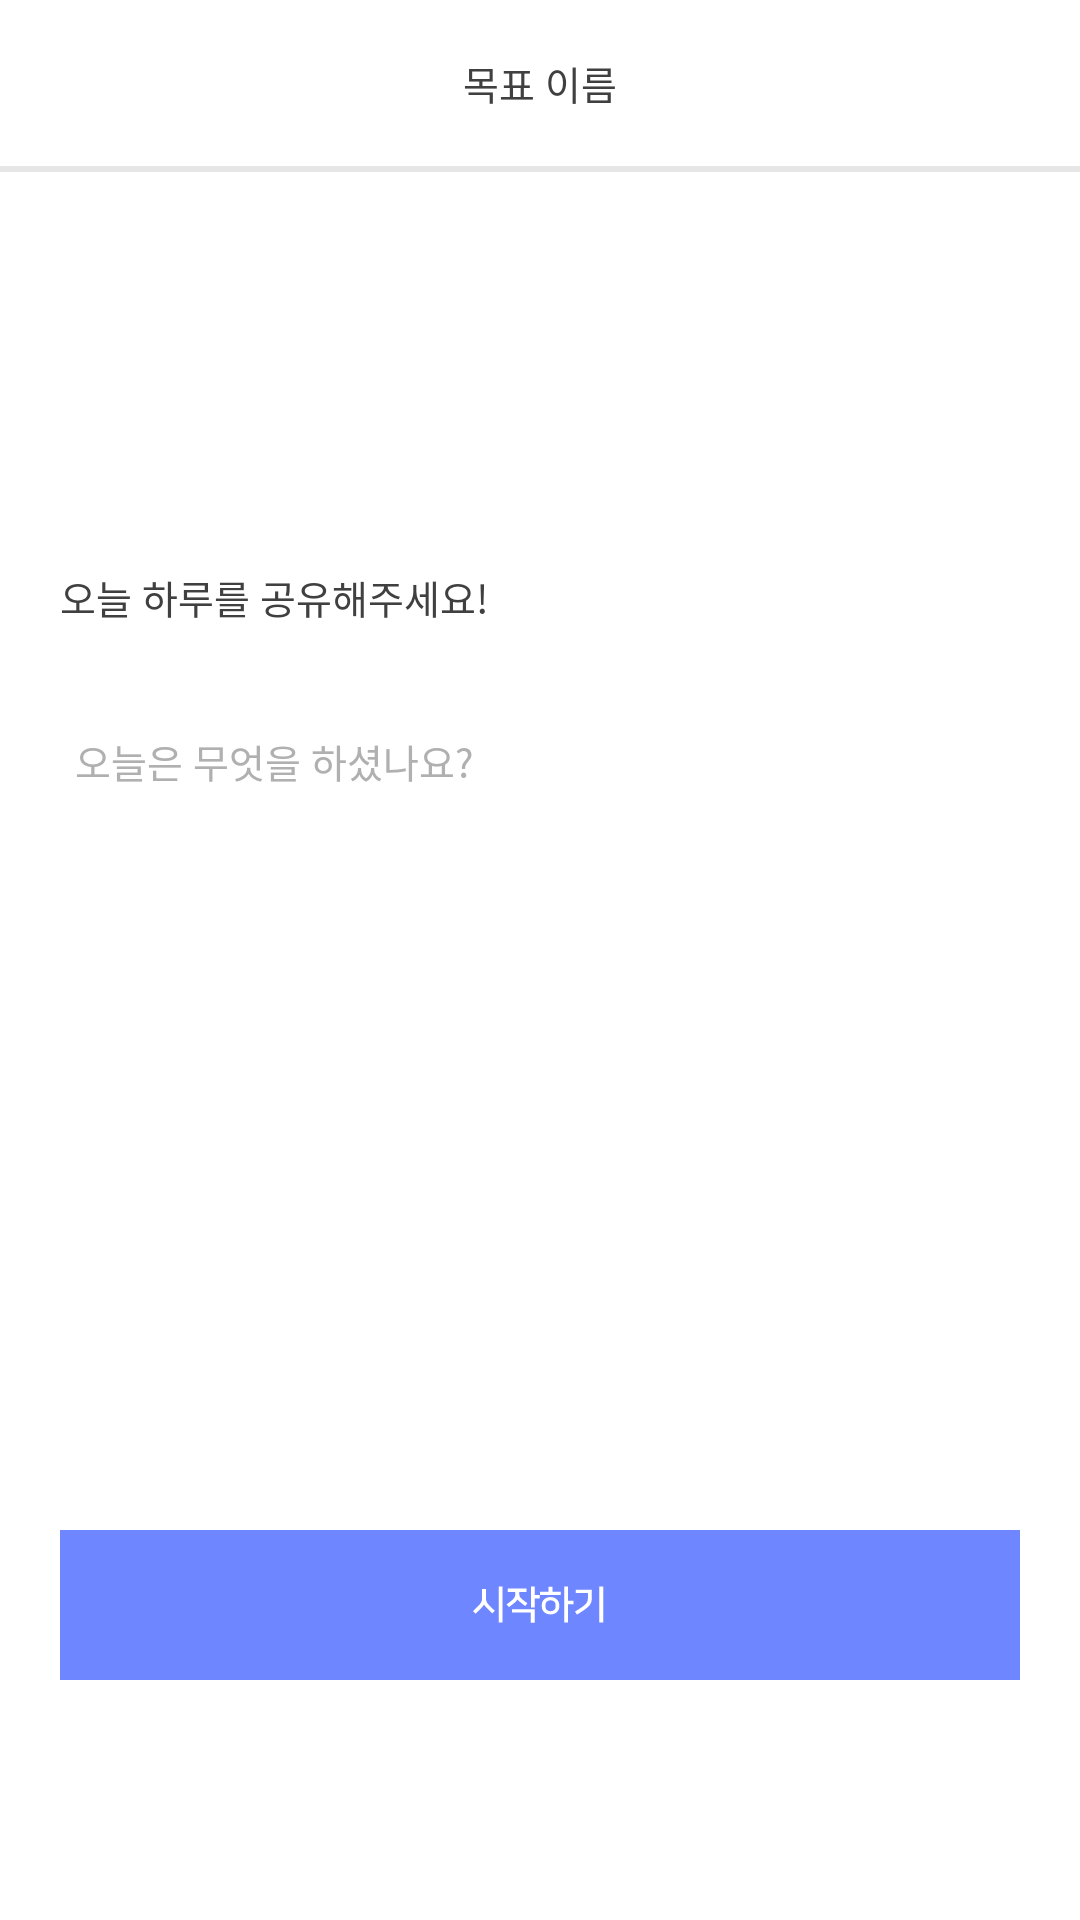

Produce the Android XML layout that renders to this screen, including the resource entries it uses.
<!-- AndroidManifest.xml: application theme Theme.Capstone -->
<!-- res/layout/fragment_post.xml -->
<?xml version="1.0" encoding="utf-8"?>
<androidx.constraintlayout.widget.ConstraintLayout
    xmlns:android="http://schemas.android.com/apk/res/android"
    xmlns:app="http://schemas.android.com/apk/res-auto"
    xmlns:tools="http://schemas.android.com/tools"
    android:layout_width="match_parent"
    android:layout_height="match_parent"
    android:paddingBottom="?attr/actionBarSize"
    tools:context=".post.ui.PostFragment">

    <ProgressBar
        android:id="@+id/post_loading"
        android:layout_width="30dp"
        android:layout_height="30dp"
        android:visibility="invisible"
        android:progressTint="@color/checkmate_color"
        app:layout_constraintLeft_toLeftOf="parent"
        app:layout_constraintRight_toRightOf="parent"
        app:layout_constraintTop_toTopOf="parent"
        app:layout_constraintBottom_toBottomOf="parent"
        />
    <TextView
        android:id="@+id/goal_title"
        android:layout_width="match_parent"
        android:layout_height="wrap_content"
        android:layout_marginTop="18dp"
        android:gravity="center"
        android:textAppearance="@style/post_input"
        android:text="@string/goal_name_text"
        app:layout_constraintBottom_toTopOf="@id/post_page_line"
        app:layout_constraintTop_toTopOf="parent"  />

    <View
        android:id="@+id/post_page_line"
        android:layout_width="wrap_content"
        android:layout_height="2dp"
        android:layout_gravity="bottom"
        android:layout_marginTop="18dp"
        app:layout_constraintTop_toBottomOf="@id/goal_title"
        app:layout_constraintLeft_toLeftOf="parent"
        app:layout_constraintRight_toRightOf="parent"
        android:background="@color/main_line"
        />


    <ImageView
        android:id="@+id/image_first"
        android:layout_width="80dp"
        android:layout_height="80dp"
        android:scaleType="centerCrop"
        android:adjustViewBounds="true"
        android:layout_marginTop="20dp"
        android:layout_marginStart="20dp"
        app:layout_constraintRight_toLeftOf="@id/image_second"
        app:layout_constraintLeft_toLeftOf="parent"
        app:layout_constraintTop_toBottomOf="@id/post_page_line"
        />

    <ImageView
        android:id="@+id/image_second"
        android:layout_width="80dp"
        android:layout_height="80dp"
        android:scaleType="centerCrop"
        android:adjustViewBounds="true"
        android:layout_marginTop="20dp"
        android:layout_marginStart="8dp"
        app:layout_constraintRight_toLeftOf="@id/image_third"
        app:layout_constraintLeft_toRightOf="@id/image_first"
        app:layout_constraintTop_toBottomOf="@id/post_page_line"
        />

    <ImageView
        android:id="@+id/image_third"
        android:layout_width="80dp"
        android:layout_height="80dp"
        android:scaleType="centerCrop"
        android:adjustViewBounds="true"
        android:layout_marginTop="20dp"
        android:layout_marginStart="8dp"
        app:layout_constraintLeft_toRightOf="@id/image_second"
        app:layout_constraintTop_toBottomOf="@id/post_page_line"
        />

    <TextView
        android:id="@+id/input_guide"
        android:layout_width="wrap_content"
        android:layout_height="wrap_content"
        android:layout_marginTop="132dp"
        android:layout_marginStart="20dp"
        android:textAppearance="@style/post_page_guide"
        android:text="@string/post_my_goal_guide"
        app:layout_constraintLeft_toLeftOf="parent"
        app:layout_constraintTop_toBottomOf="@id/post_page_line"/>

    <EditText
        android:id="@+id/post_text_input"
        android:layout_width="match_parent"
        android:layout_height="50dp"
        android:layout_marginStart="25dp"
        android:layout_marginEnd="20dp"
        android:layout_marginTop="20dp"
        android:maxLength="400"
        android:background="@null"
        android:hint="@string/post_input_hint"
        android:textAppearance="@style/post_input"
        android:textColorHint="@color/hint"
        app:layout_constraintTop_toBottomOf="@id/input_guide"
        app:layout_constraintLeft_toLeftOf="parent"
        app:layout_constraintRight_toRightOf="parent"/>


    <View
        android:id="@+id/post_page_line2"
        android:layout_width="match_parent"
        android:layout_height="2dp"
        android:layout_marginStart="20dp"
        android:layout_marginTop="10dp"
        android:layout_marginEnd="20dp"
        android:background="@color/underline_color_selector"
        app:layout_constraintTop_toBottomOf="@id/post_text_input"
        app:layout_constraintLeft_toLeftOf="parent"
        app:layout_constraintRight_toRightOf="parent"

        />


    <androidx.appcompat.widget.AppCompatImageButton
        android:id="@+id/btn_post"
        android:layout_width="match_parent"
        android:layout_height="wrap_content"
        app:layout_constraintRight_toRightOf="parent"
        app:layout_constraintLeft_toLeftOf="parent"
        app:layout_constraintBottom_toBottomOf="parent"
        android:layout_marginStart="20dp"
        android:layout_marginEnd="20dp"
        android:layout_marginBottom="24dp"
        android:background="@drawable/post_btn_selector"/>
</androidx.constraintlayout.widget.ConstraintLayout>
<!-- resources referenced by this layout -->
<resources>
  <color name="checkmate_color">#6E86FF</color>
  <color name="hint">#B0B0B0</color>
  <color name="main_line">#E6E6E6</color>
  <!-- drawable post_btn_selector (drawable) -->
  <?xml version="1.0" encoding="utf-8"?>
  <selector xmlns:android="http://schemas.android.com/apk/res/android">
      <item android:drawable="@drawable/btn_start_active" android:state_enabled="true" />
      <item android:drawable="@drawable/btn_start_inactive" android:state_enabled="false" />
  </selector>
  <string name="goal_name_text">목표 이름</string>
  <string name="post_input_hint">오늘은 무엇을 하셨나요?</string>
  <string name="post_my_goal_guide">오늘 하루를 공유해주세요!</string>
  <style name="post_input">
          <item name="android:textSize">13sp</item>
          <item name="android:textColor">#404040</item>
          <item name="fontFamily">@font/nanum_gothic_b</item>
      </style>
  <style name="post_page_guide">
          <item name="android:textSize">13sp</item>
          <item name="android:textColor">#404040</item>
          <item name="fontFamily">@font/nanum_gothic_b</item>
      </style>
  <style name="Theme.Capstone" parent="Theme.MaterialComponents.Light.NoActionBar">
          <item name="windowNoTitle">true</item>
          <item name="android:windowLightStatusBar">true</item>
          <item name="android:statusBarColor">@color/white</item>
      </style>
  <!-- drawable btn_start_active: vector/xml drawable (drawable, 3824 chars, omitted) -->
  <!-- drawable btn_start_inactive: vector/xml drawable (drawable, 3824 chars, omitted) -->
  <color name="white">#FFFFFFFF</color>
</resources>
